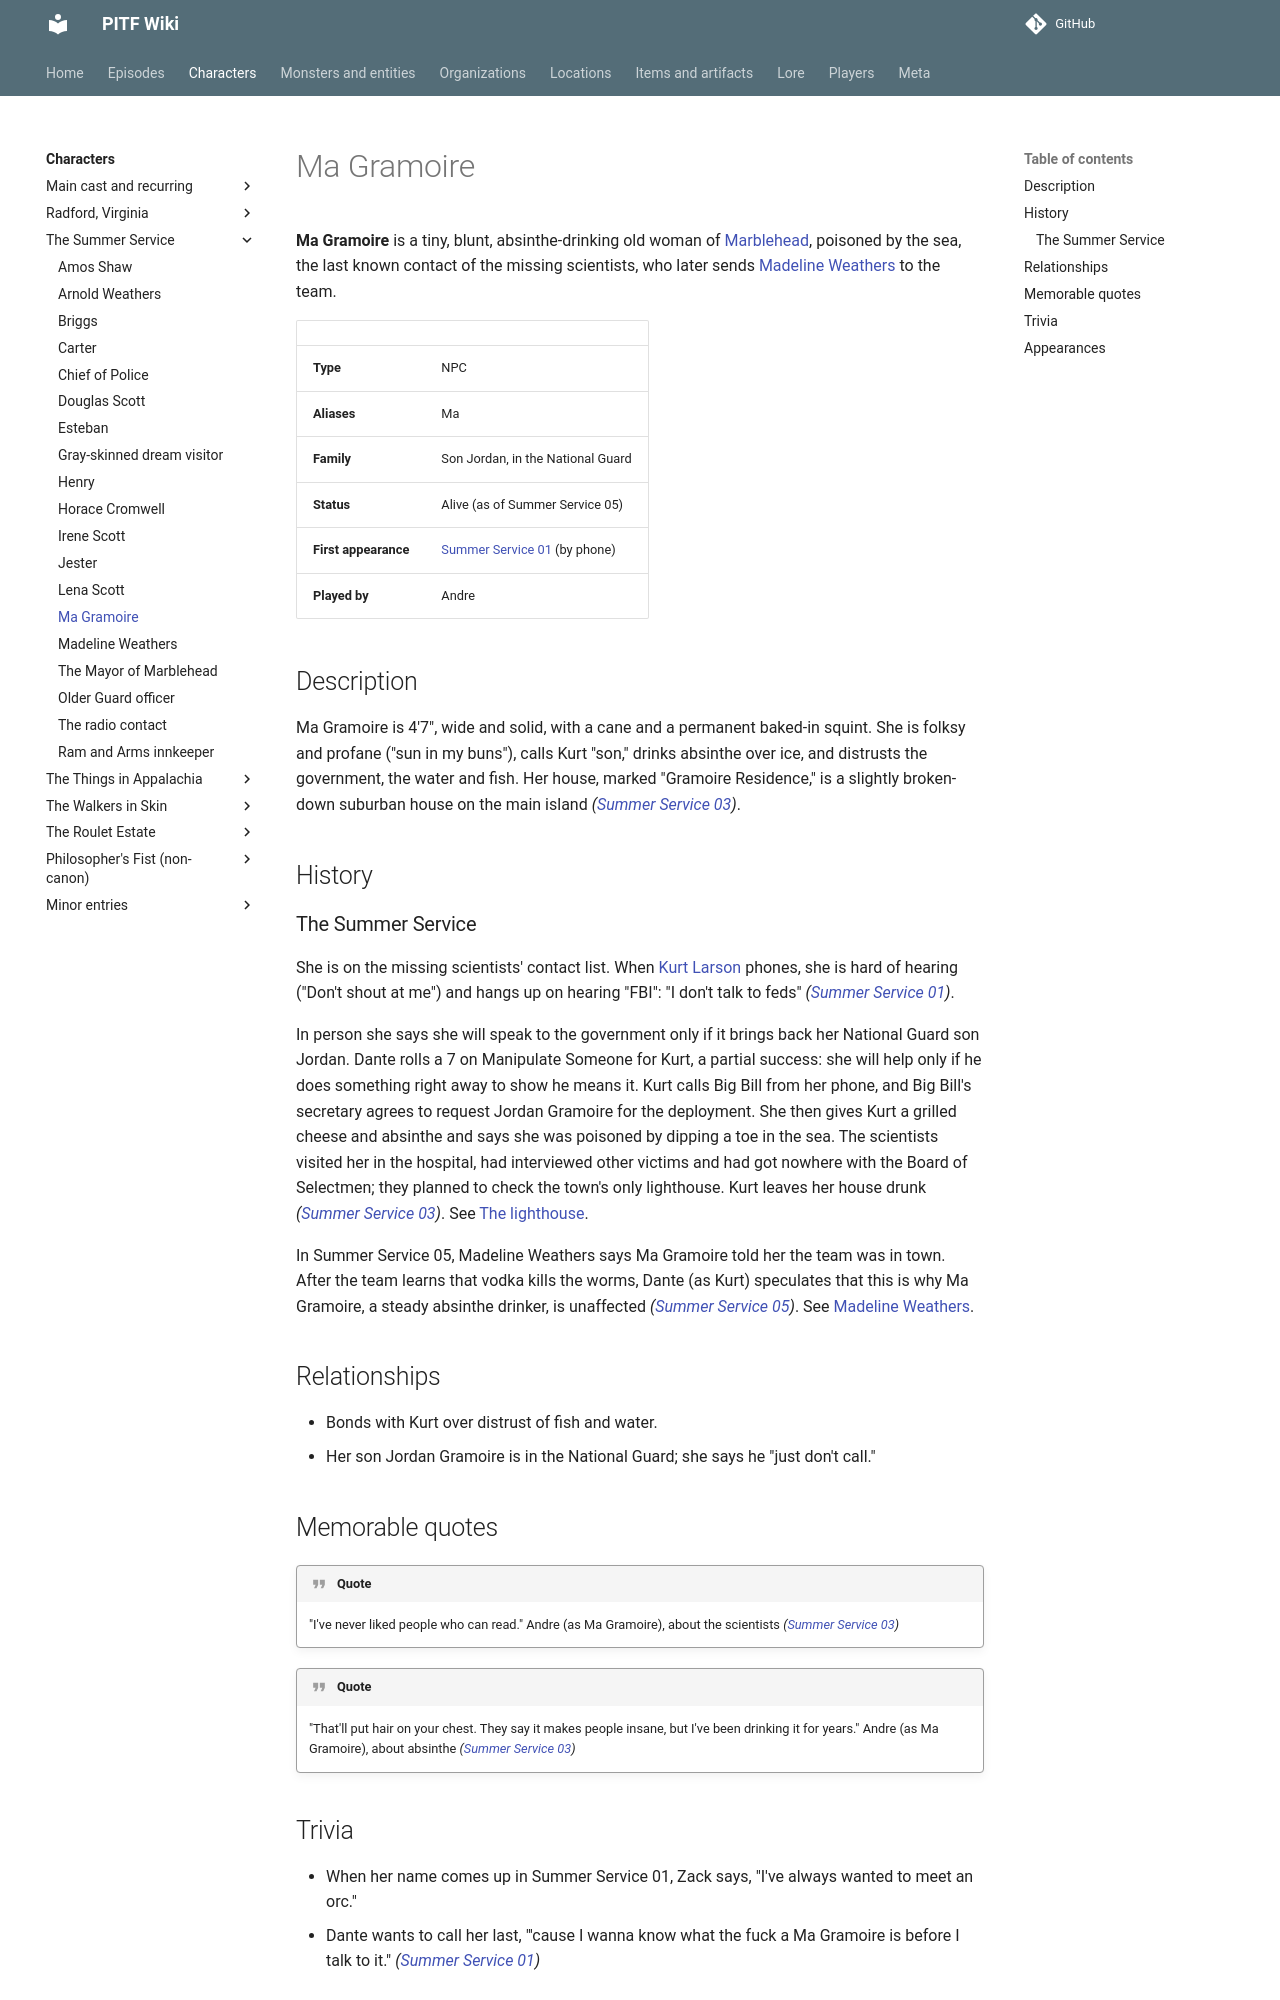

repository: AndreTInfante/pitf-wiki · page: characters/ma-gramoire/index.html · generator: mkdocs

# Ma Gramoire

**Ma Gramoire** is a tiny, blunt, absinthe-drinking old woman of [Marblehead](../locations/marblehead.md), poisoned by the sea, the last known contact of the missing scientists, who later sends [Madeline Weathers](madeline-weathers.md) to the team.

| | |
|---|---|
| **Type** | NPC |
| **Aliases** | Ma |
| **Family** | Son Jordan, in the National Guard |
| **Status** | Alive (as of Summer Service 05) |
| **First appearance** | [Summer Service 01](../episodes/summer-service/01.md) (by phone) |
| **Played by** | Andre |

## Description

Ma Gramoire is 4'7", wide and solid, with a cane and a permanent baked-in squint. She is folksy and profane ("sun in my buns"), calls Kurt "son," drinks absinthe over ice, and distrusts the government, the water and fish. Her house, marked "Gramoire Residence," is a slightly broken-down suburban house on the main island *([Summer Service 03](../episodes/summer-service/03.md))*.

## History

### The Summer Service

She is on the missing scientists' contact list. When [Kurt Larson](kurt-larson.md) phones, she is hard of hearing ("Don't shout at me") and hangs up on hearing "FBI": "I don't talk to feds" *([Summer Service 01](../episodes/summer-service/01.md))*.

In person she says she will speak to the government only if it brings back her National Guard son Jordan. Dante rolls a 7 on Manipulate Someone for Kurt, a partial success: she will help only if he does something right away to show he means it. Kurt calls Big Bill from her phone, and Big Bill's secretary agrees to request Jordan Gramoire for the deployment. She then gives Kurt a grilled cheese and absinthe and says she was poisoned by dipping a toe in the sea. The scientists visited her in the hospital, had interviewed other victims and had got nowhere with the Board of Selectmen; they planned to check the town's only lighthouse. Kurt leaves her house drunk *([Summer Service 03](../episodes/summer-service/03.md))*. See [The lighthouse](../locations/lighthouse.md).

In Summer Service 05, Madeline Weathers says Ma Gramoire told her the team was in town. After the team learns that vodka kills the worms, Dante (as Kurt) speculates that this is why Ma Gramoire, a steady absinthe drinker, is unaffected *([Summer Service 05](../episodes/summer-service/05.md))*. See [Madeline Weathers](madeline-weathers.md).

## Relationships

- Bonds with Kurt over distrust of fish and water.
- Her son Jordan Gramoire is in the National Guard; she says he "just don't call."

## Memorable quotes

!!! quote
    "I've never liked people who can read." Andre (as Ma Gramoire), about the scientists *([Summer Service 03](../episodes/summer-service/03.md))*

!!! quote
    "That'll put hair on your chest. They say it makes people insane, but I've been drinking it for years." Andre (as Ma Gramoire), about absinthe *([Summer Service 03](../episodes/summer-service/03.md))*
